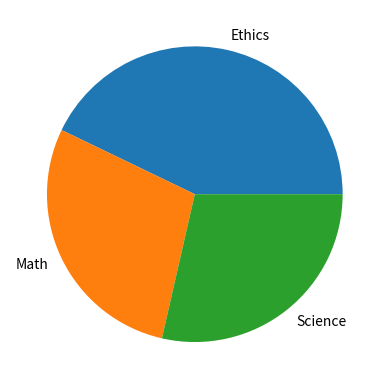

Write the Python code that produced this figure.
import pandas as pd
import matplotlib.pyplot as plt


studentsData = pd.DataFrame({
		"name" : ["Alexander", "Laura", "Daniel", "David", "Nikolas", "Karen", "Alma"],
		"gender" : ["male", "female", "male", "male", "male", "female", "female"],
		"class" : ["Math", "Math", "Science", "Ethics", "Ethics", "Science", "Ethics"],
		"GPA" : [92, 94, 95, 93, 91, 93, 98],
		"classnumbers" : [3, 5, 3, 4, 5, 4, 3]
		})
studentsData["class"].value_counts().plot.pie()
plt.show()
